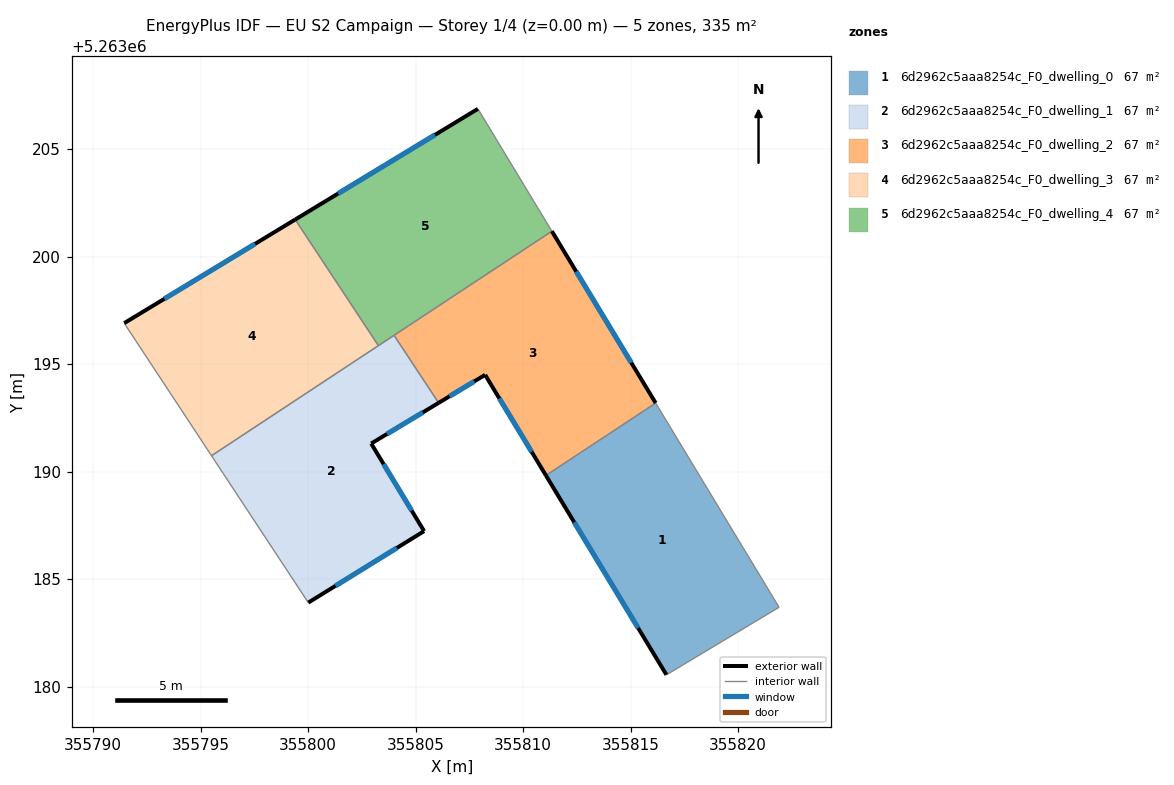
=== STOREY PLAN SPEC (per zone: floor XY polygon, exterior-wall plan segments, windows/doors) ===
zone 1: 6d2962c5aaa8254c_F0_dwelling_0  (67.0 m²)
  floor: (355816.16, 5263193.19) (355821.91, 5263183.69) (355817.16, 5263180.85) (355816.67, 5263180.55) (355811.06, 5263189.82)
  exterior wall: (355811.06, 5263189.82) – (355816.67, 5263180.55)  [10.8 m]
    window: (355812.38, 5263187.64) – (355815.35, 5263182.72)  [9.1 m²]
  interior walls: 4
zone 2: 6d2962c5aaa8254c_F0_dwelling_1  (67.0 m²)
  floor: (355804.00, 5263196.34) (355806.07, 5263193.20) (355802.93, 5263191.30) (355805.39, 5263187.23) (355800.01, 5263183.90) (355795.51, 5263190.74)
  exterior wall: (355800.01, 5263183.90) – (355805.39, 5263187.23)  [6.3 m]
    window: (355801.27, 5263184.69) – (355804.13, 5263186.45)  [5.3 m²]
  exterior wall: (355802.93, 5263191.30) – (355806.07, 5263193.20)  [3.7 m]
    window: (355803.67, 5263191.75) – (355805.33, 5263192.75)  [3.1 m²]
  exterior wall: (355805.39, 5263187.23) – (355802.93, 5263191.30)  [4.8 m]
    window: (355804.82, 5263188.19) – (355803.51, 5263190.35)  [4.0 m²]
  interior walls: 4
zone 3: 6d2962c5aaa8254c_F0_dwelling_2  (67.0 m²)
  floor: (355811.34, 5263201.18) (355816.16, 5263193.19) (355811.06, 5263189.82) (355808.23, 5263194.50) (355806.07, 5263193.20) (355804.00, 5263196.34)
  exterior wall: (355808.23, 5263194.50) – (355811.06, 5263189.82)  [5.5 m]
    window: (355808.90, 5263193.40) – (355810.40, 5263190.92)  [4.6 m²]
  exterior wall: (355806.07, 5263193.20) – (355808.23, 5263194.50)  [2.5 m]
    window: (355806.58, 5263193.50) – (355807.72, 5263194.19)  [2.1 m²]
  exterior wall: (355816.16, 5263193.19) – (355811.34, 5263201.18)  [9.3 m]
    window: (355815.03, 5263195.06) – (355812.47, 5263199.30)  [7.9 m²]
  interior walls: 3
zone 4: 6d2962c5aaa8254c_F0_dwelling_3  (67.0 m²)
  floor: (355799.40, 5263201.72) (355803.27, 5263195.86) (355795.51, 5263190.74) (355791.44, 5263196.90)
  exterior wall: (355799.40, 5263201.72) – (355791.44, 5263196.90)  [9.3 m]
    window: (355797.53, 5263200.59) – (355793.31, 5263198.03)  [7.8 m²]
  interior walls: 3
zone 5: 6d2962c5aaa8254c_F0_dwelling_4  (67.0 m²)
  floor: (355807.90, 5263206.87) (355811.34, 5263201.18) (355803.27, 5263195.86) (355799.40, 5263201.72)
  exterior wall: (355807.90, 5263206.87) – (355799.40, 5263201.72)  [9.9 m]
    window: (355805.90, 5263205.66) – (355801.39, 5263202.93)  [8.4 m²]
  interior walls: 4

=== DERIVED (storey summary) ===
Building: EU S2 Campaign
Storey: 1 of 4  (floor level z = 0.00 m)
Storey gross floor area: 335.0 m²
Zones on this storey: 5
  - 6d2962c5aaa8254c_F0_dwelling_0: floor 67.0 m²; exterior wall 10.8 m (32.5 m²); 1 window(s) 9.1 m²; WWR 28.1%
  - 6d2962c5aaa8254c_F0_dwelling_1: floor 67.0 m²; exterior wall 14.8 m (44.3 m²); 3 window(s) 12.4 m²; WWR 28.1%
  - 6d2962c5aaa8254c_F0_dwelling_2: floor 67.0 m²; exterior wall 17.3 m (52.0 m²); 3 window(s) 14.6 m²; WWR 28.1%
  - 6d2962c5aaa8254c_F0_dwelling_3: floor 67.0 m²; exterior wall 9.3 m (27.9 m²); 1 window(s) 7.8 m²; WWR 28.1%
  - 6d2962c5aaa8254c_F0_dwelling_4: floor 67.0 m²; exterior wall 9.9 m (29.8 m²); 1 window(s) 8.4 m²; WWR 28.1%
Zone adjacency (shared interzone walls):
  - 6d2962c5aaa8254c_F0_dwelling_0 ↔ 6d2962c5aaa8254c_F0_dwelling_2
  - 6d2962c5aaa8254c_F0_dwelling_1 ↔ 6d2962c5aaa8254c_F0_dwelling_2
  - 6d2962c5aaa8254c_F0_dwelling_1 ↔ 6d2962c5aaa8254c_F0_dwelling_3
  - 6d2962c5aaa8254c_F0_dwelling_1 ↔ 6d2962c5aaa8254c_F0_dwelling_4
  - 6d2962c5aaa8254c_F0_dwelling_2 ↔ 6d2962c5aaa8254c_F0_dwelling_4
  - 6d2962c5aaa8254c_F0_dwelling_3 ↔ 6d2962c5aaa8254c_F0_dwelling_4